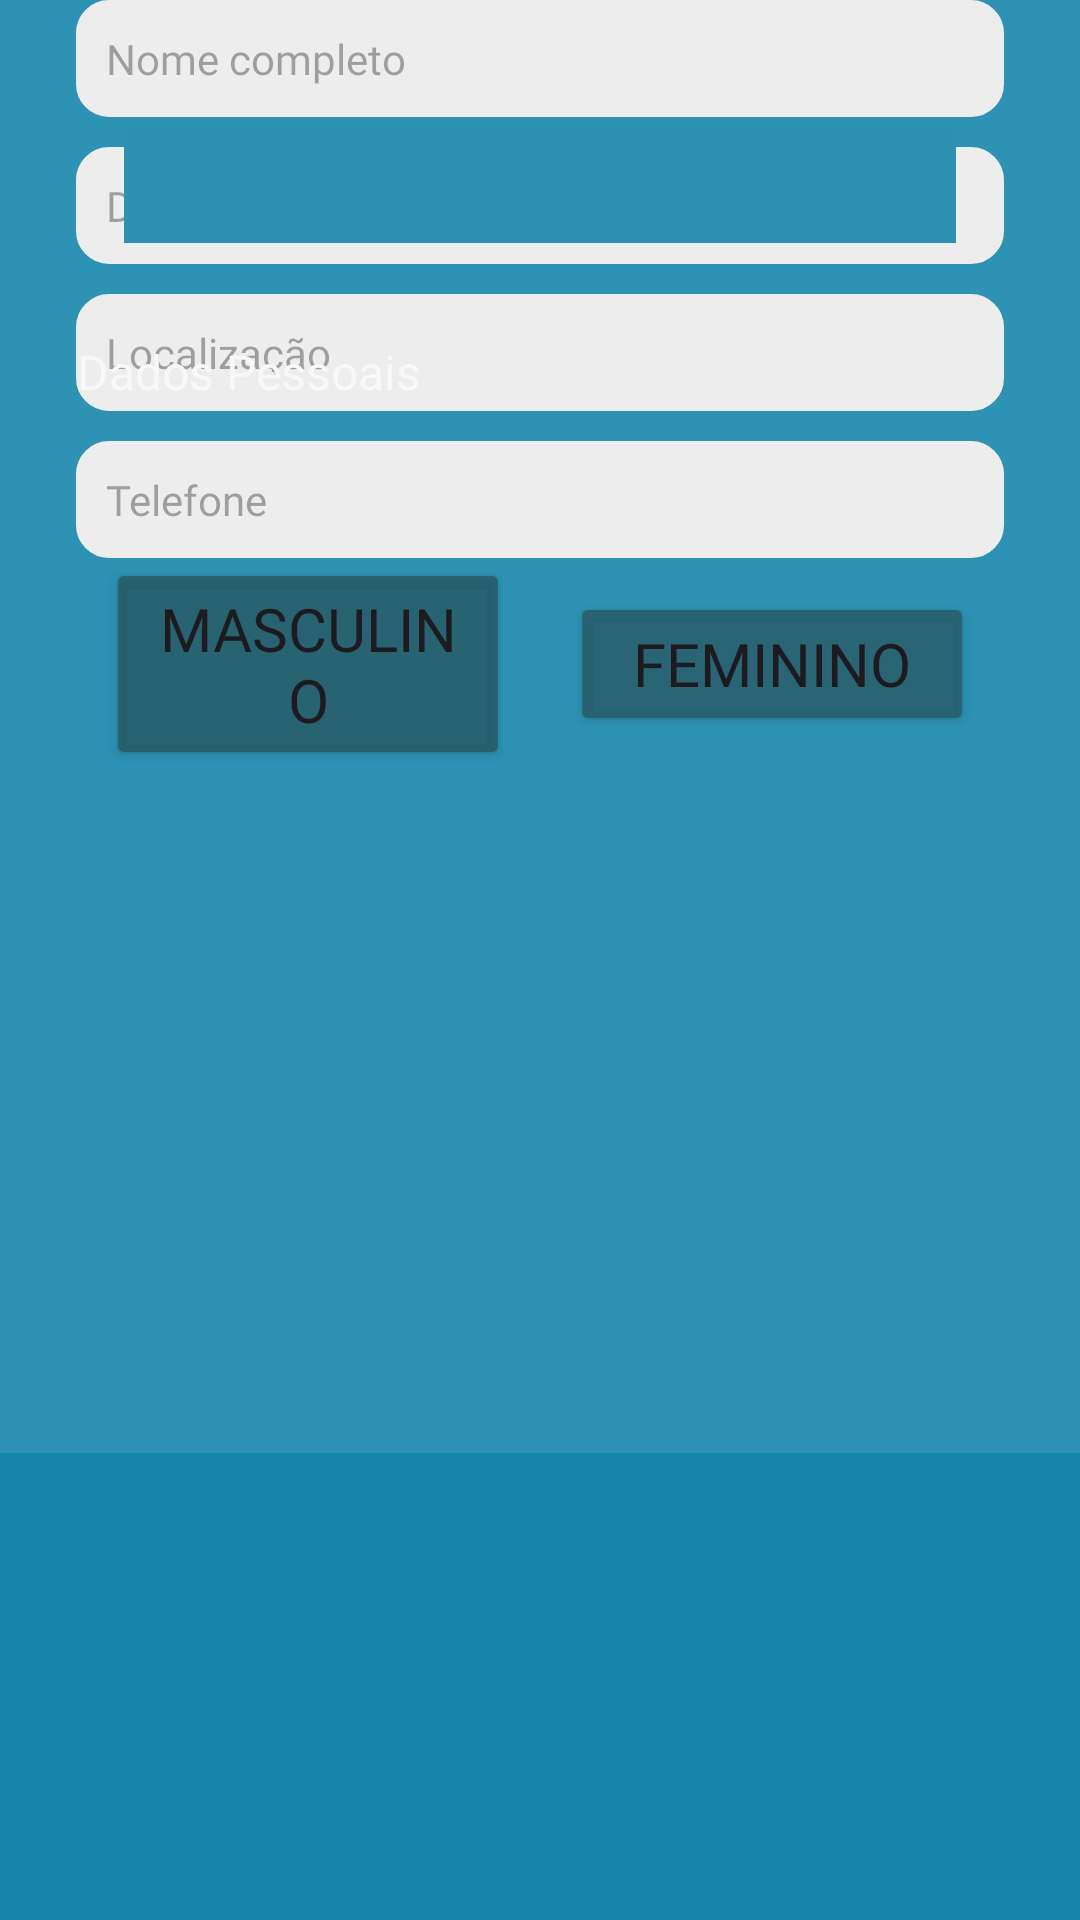

Layout XML and referenced resources for this Android screen:
<!-- AndroidManifest.xml: application theme Theme.PetMeet -->
<!-- res/layout/activity_criar2.xml -->
<?xml version="1.0" encoding="utf-8"?>
<androidx.constraintlayout.widget.ConstraintLayout xmlns:android="http://schemas.android.com/apk/res/android"
    xmlns:app="http://schemas.android.com/apk/res-auto"
    xmlns:tools="http://schemas.android.com/tools"
    android:id="@+id/main"
    android:layout_width="match_parent"
    android:layout_height="match_parent"
    android:background="#1586AA"
    tools:context=".CriarActivity2">

    <ScrollView
        android:layout_width="match_parent"
        android:layout_height="0dp"
        app:layout_constraintBottom_toBottomOf="parent"
        app:layout_constraintEnd_toEndOf="parent"
        app:layout_constraintStart_toStartOf="parent"
        app:layout_constraintTop_toTopOf="parent">

        <androidx.constraintlayout.widget.ConstraintLayout
            android:layout_width="match_parent"
            android:layout_height="match_parent"
            android:background="#1AFFFFFF"
            tools:layout_editor_absoluteY="1dp">

            <Button
                android:id="@+id/button2"
                android:layout_width="0dp"
                android:layout_height="wrap_content"
                android:layout_marginStart="10dp"
                android:layout_marginEnd="10dp"
                android:backgroundTint="#CC285B66"
                android:fontFamily="@font/inter_bold"
                android:text="Feminino"
                android:textSize="20sp"
                app:cornerRadius="10dp"
                app:layout_constraintBottom_toTopOf="@+id/top7"
                app:layout_constraintEnd_toStartOf="@+id/r3"
                app:layout_constraintStart_toStartOf="@+id/l"
                app:layout_constraintTop_toBottomOf="@+id/editTextTextEmailAddress6" />

            <Button
                android:id="@+id/button4"
                android:layout_width="0dp"
                android:layout_height="wrap_content"
                android:layout_marginStart="10dp"
                android:layout_marginEnd="10dp"
                android:backgroundTint="#CC275862"
                android:fontFamily="@font/inter_bold"
                android:text="Masculino"
                android:textSize="20sp"
                app:cornerRadius="10dp"
                app:layout_constraintBottom_toTopOf="@+id/top7"
                app:layout_constraintEnd_toStartOf="@+id/l"
                app:layout_constraintStart_toStartOf="@+id/l3"
                app:layout_constraintTop_toBottomOf="@+id/editTextTextEmailAddress6" />

            <EditText
                android:id="@+id/editTextTextEmailAddress2"
                android:layout_width="0dp"
                android:layout_height="wrap_content"
                android:background="@drawable/backgroundlabel"
                android:backgroundTint="#ededed"
                android:ems="10"
                android:fontFamily="@font/inter_medium"
                android:hint="Nome completo"
                android:inputType="textEmailAddress"
                android:padding="10dp"
                android:textSize="14sp"
                app:cornerRadius="10dp"
                app:layout_constraintEnd_toStartOf="@+id/r3"
                app:layout_constraintStart_toStartOf="@+id/l3"
                tools:layout_editor_absoluteY="230dp" />

            <EditText
                android:id="@+id/editTextTextEmailAddress4"
                android:layout_width="0dp"
                android:layout_height="wrap_content"
                android:layout_marginTop="10dp"
                android:background="@drawable/backgroundlabel"
                android:backgroundTint="#ededed"
                android:ems="10"
                android:fontFamily="@font/inter_medium"
                android:hint="Data de nascimento: DD/MM/YYYY"
                android:inputType="textEmailAddress"
                android:padding="10dp"
                android:textSize="14sp"
                app:cornerRadius="10dp"
                app:layout_constraintEnd_toStartOf="@+id/r3"
                app:layout_constraintHorizontal_bias="0.0"
                app:layout_constraintStart_toStartOf="@+id/l3"
                app:layout_constraintTop_toBottomOf="@+id/editTextTextEmailAddress2" />

            <EditText
                android:id="@+id/editTextTextEmailAddress5"
                android:layout_width="0dp"
                android:layout_height="wrap_content"
                android:layout_marginTop="10dp"
                android:background="@drawable/backgroundlabel"
                android:backgroundTint="#ededed"
                android:ems="10"
                android:fontFamily="@font/inter_medium"
                android:hint="Localização"
                android:inputType="textEmailAddress"
                android:padding="10dp"
                android:textSize="14sp"
                app:cornerRadius="10dp"
                app:layout_constraintEnd_toStartOf="@+id/r3"
                app:layout_constraintHorizontal_bias="0.0"
                app:layout_constraintStart_toStartOf="@+id/l3"
                app:layout_constraintTop_toBottomOf="@+id/editTextTextEmailAddress4" />

            <EditText
                android:id="@+id/editTextTextEmailAddress6"
                android:layout_width="0dp"
                android:layout_height="wrap_content"
                android:layout_marginTop="10dp"
                android:background="@drawable/backgroundlabel"
                android:backgroundTint="#ededed"
                android:ems="10"
                android:fontFamily="@font/inter_medium"
                android:hint="Telefone"
                android:inputType="textEmailAddress"
                android:padding="10dp"
                android:textSize="14sp"
                app:cornerRadius="10dp"
                app:layout_constraintEnd_toStartOf="@+id/r3"
                app:layout_constraintHorizontal_bias="1.0"
                app:layout_constraintStart_toStartOf="@+id/l3"
                app:layout_constraintTop_toBottomOf="@+id/editTextTextEmailAddress5" />

            <TextView
                android:id="@+id/textView3"
                android:layout_width="0dp"
                android:layout_height="wrap_content"
                android:layout_marginTop="16dp"
                android:fontFamily="@font/inter_bold"
                android:text="Dados Pessoais"
                android:textAlignment="center"
                android:textColor="#F8F8F8"

                android:textSize="16sp"
                app:layout_constraintStart_toStartOf="@+id/l3"
                app:layout_constraintTop_toTopOf="@+id/top8" />

            <androidx.constraintlayout.widget.Guideline
                android:id="@+id/top7"
                android:layout_width="wrap_content"
                android:layout_height="wrap_content"
                android:orientation="horizontal"
                app:layout_constraintGuide_percent="0.53" />

            <androidx.constraintlayout.widget.Guideline
                android:id="@+id/l3"
                android:layout_width="wrap_content"
                android:layout_height="wrap_content"
                android:orientation="vertical"
                app:layout_constraintGuide_percent="0.07" />

            <androidx.constraintlayout.widget.Guideline
                android:id="@+id/l"
                android:layout_width="wrap_content"
                android:layout_height="wrap_content"
                android:orientation="vertical"
                app:layout_constraintGuide_percent="0.5" />

            <androidx.constraintlayout.widget.Guideline
                android:id="@+id/r3"
                android:layout_width="wrap_content"
                android:layout_height="wrap_content"
                android:orientation="vertical"
                app:layout_constraintGuide_percent="0.93" />

            <androidx.constraintlayout.widget.Guideline
                android:id="@+id/top8"
                android:layout_width="wrap_content"
                android:layout_height="wrap_content"
                android:orientation="horizontal"
                app:layout_constraintGuide_percent="0.2" />

            <androidx.constraintlayout.widget.Guideline
                android:id="@+id/botton4"
                android:layout_width="wrap_content"
                android:layout_height="wrap_content"
                android:orientation="horizontal"
                app:layout_constraintGuide_percent="0.95" />

            <androidx.constraintlayout.widget.Guideline
                android:id="@+id/topimg4"
                android:layout_width="wrap_content"
                android:layout_height="wrap_content"
                android:orientation="horizontal"
                app:layout_constraintGuide_percent="0.05" />

            <ImageView
                android:id="@+id/imageView6"
                android:layout_width="wrap_content"
                android:layout_height="wrap_content"
                tools:layout_editor_absoluteX="142dp"
                tools:layout_editor_absoluteY="789dp"
                tools:srcCompat="@tools:sample/avatars" />

            <ImageView
                android:id="@+id/imageView8"
                android:layout_width="0dp"
                android:layout_height="0dp"
                android:layout_marginStart="16dp"
                android:layout_marginTop="16dp"
                android:layout_marginEnd="16dp"
                android:layout_marginBottom="16dp"
                android:background="#2D91B2"
                app:layout_constraintBottom_toTopOf="@+id/top8"
                app:layout_constraintEnd_toStartOf="@+id/r3"
                app:layout_constraintStart_toStartOf="@+id/l3"
                app:layout_constraintTop_toTopOf="@+id/topimg4"
                tools:srcCompat="@drawable/account_circle" />

        </androidx.constraintlayout.widget.ConstraintLayout>
    </ScrollView>
</androidx.constraintlayout.widget.ConstraintLayout>
<!-- resources referenced by this layout -->
<resources>
  <!-- drawable account_circle (drawable) -->
  <vector xmlns:android="http://schemas.android.com/apk/res/android"
      android:width="48dp"
      android:height="48dp"
      android:viewportWidth="960"
      android:viewportHeight="960">
    <path
        android:pathData="M222,705q63,-44 125,-67.5T480,614q71,0 133.5,23.5T739,705q44,-54 62.5,-109T820,480q0,-145 -97.5,-242.5T480,140q-145,0 -242.5,97.5T140,480q0,61 19,116t63,109ZM479.81,510q-57.81,0 -97.31,-39.69 -39.5,-39.68 -39.5,-97.5 0,-57.81 39.69,-97.31 39.68,-39.5 97.5,-39.5 57.81,0 97.31,39.69 39.5,39.68 39.5,97.5 0,57.81 -39.69,97.31 -39.68,39.5 -97.5,39.5ZM480.47,880Q398,880 325,848.5t-127.5,-86q-54.5,-54.5 -86,-127.27Q80,562.47 80,479.73 80,397 111.5,324.5q31.5,-72.5 86,-127t127.27,-86q72.76,-31.5 155.5,-31.5 82.73,0 155.23,31.5 72.5,31.5 127,86t86,127.03q31.5,72.53 31.5,155T848.5,635q-31.5,73 -86,127.5t-127.03,86Q562.94,880 480.47,880ZM480,820q55,0 107.5,-16T691,748q-51,-36 -104,-55t-107,-19q-54,0 -107,19t-104,55q51,40 103.5,56T480,820ZM480,450q34,0 55.5,-21.5T557,373q0,-34 -21.5,-55.5T480,296q-34,0 -55.5,21.5T403,373q0,34 21.5,55.5T480,450ZM480,373ZM480,747Z"
        android:fillColor="#ededed"/>
  </vector>
  <!-- drawable backgroundlabel (drawable) -->
  <?xml version="1.0" encoding="utf-8"?>
  <shape xmlns:android="http://schemas.android.com/apk/res/android"
      android:shape="rectangle">
      <solid android:color="@color/gray"/> 
      <corners android:radius="10dp"/> 
      <stroke android:width="2dp" android:color="@color/gray"/> 
  </shape>
  <style name="Theme.PetMeet" parent="Base.Theme.PetMeet" />
  <color name="gray">#EBEBEB</color>
  <style name="Base.Theme.PetMeet" parent="Theme.Material3.Light.NoActionBar">
          
          
  
      </style>
</resources>
